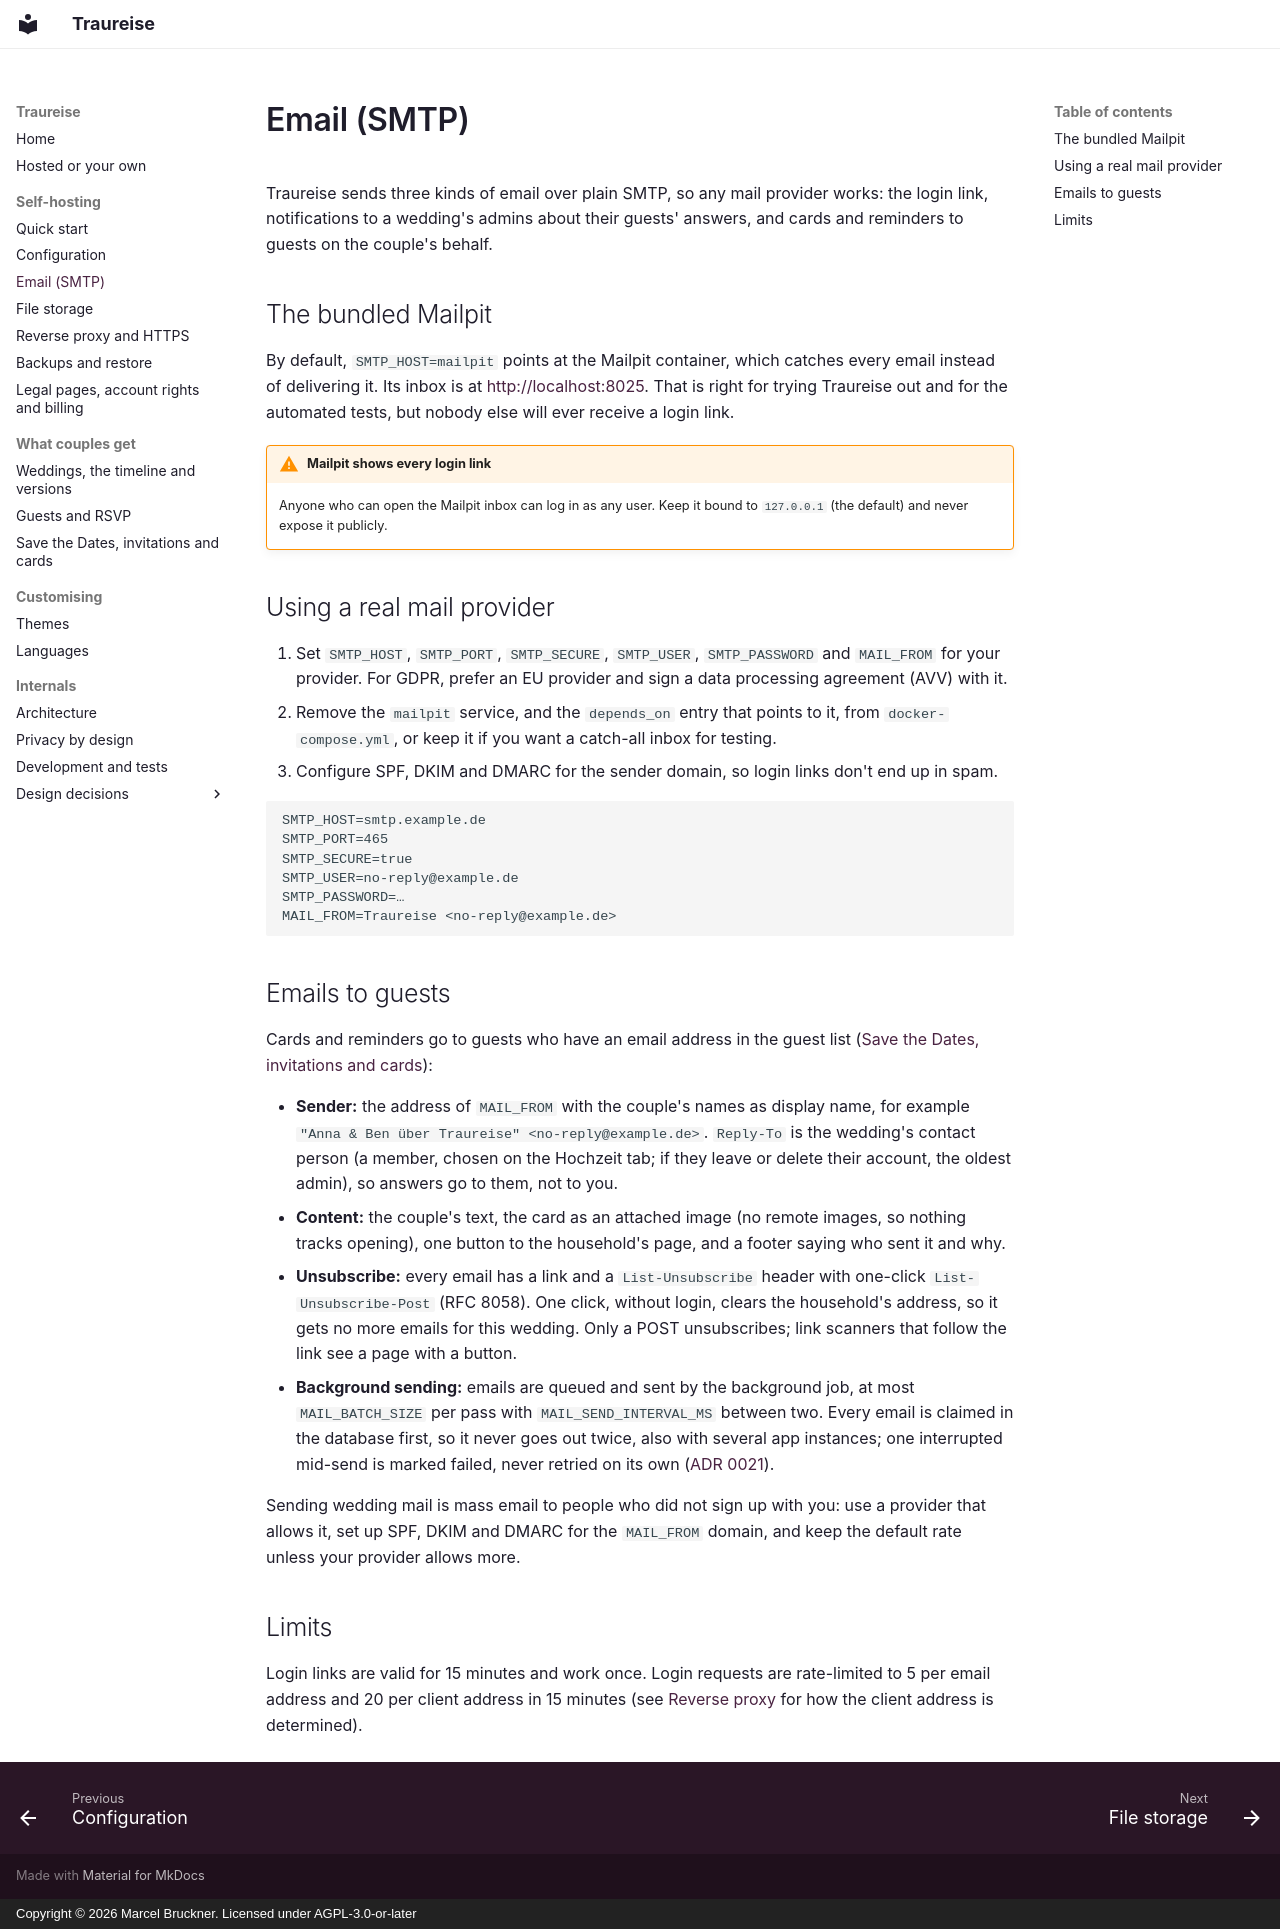

repository: Traureise/traureise · page: email/index.html · generator: mkdocs · copyright: Copyright © 2026 Marcel Bruckner. Licensed under AGPL-3.0-or-later

# Email (SMTP)

Traureise sends three kinds of email over plain SMTP, so any mail provider works: the login link,
notifications to a wedding's admins about their guests' answers, and cards and reminders to guests on the couple's
behalf.

## The bundled Mailpit

By default, `SMTP_HOST=mailpit` points at the Mailpit container, which catches every email instead of
delivering it. Its inbox is at <http://localhost:8025>. That is right for trying Traureise out and for
the automated tests, but nobody else will ever receive a login link.

!!! warning "Mailpit shows every login link"
    Anyone who can open the Mailpit inbox can log in as any user. Keep it bound to `127.0.0.1`
    (the default) and never expose it publicly.

## Using a real mail provider

1. Set `SMTP_HOST`, `SMTP_PORT`, `SMTP_SECURE`, `SMTP_USER`, `SMTP_PASSWORD` and `MAIL_FROM` for your
   provider. For GDPR, prefer an EU provider and sign a data processing agreement (AVV) with it.
2. Remove the `mailpit` service, and the `depends_on` entry that points to it, from
   `docker-compose.yml`, or keep it if you want a catch-all inbox for testing.
3. Configure SPF, DKIM and DMARC for the sender domain, so login links don't end up in spam.

```dotenv
SMTP_HOST=smtp.example.de
SMTP_PORT=465
SMTP_SECURE=true
SMTP_USER=no-reply@example.de
SMTP_PASSWORD=…
MAIL_FROM=Traureise <no-reply@example.de>
```

## Emails to guests

Cards and reminders go to guests who have an email address in the guest list
([Save the Dates, invitations and cards](cards.md)):

- **Sender:** the address of `MAIL_FROM` with the couple's names as display name, for example
  `"Anna & Ben über Traureise" <no-reply@example.de>`. `Reply-To` is the wedding's contact
  person (a member, chosen on the Hochzeit tab; if they leave or delete their account, the oldest admin), so
  answers go to them, not to you.
- **Content:** the couple's text, the card as an attached image (no remote images, so nothing tracks
  opening), one button to the household's page, and a footer saying who sent it and why.
- **Unsubscribe:** every email has a link and a `List-Unsubscribe` header with one-click
  `List-Unsubscribe-Post` (RFC 8058). One click, without login, clears the household's address, so it gets no
  more emails for this wedding. Only a POST unsubscribes; link scanners that follow the link see a page
  with a button.
- **Background sending:** emails are queued and sent by the background job, at most `MAIL_BATCH_SIZE` per
  pass with `MAIL_SEND_INTERVAL_MS` between two. Every email is claimed in the database first, so it never
  goes out twice, also with several app instances; one interrupted mid-send is marked failed, never retried
  on its own ([ADR 0021](adr/0021-sending-email-on-the-couples-behalf.md)).

Sending wedding mail is mass email to people who did not sign up with you: use a provider that allows it,
set up SPF, DKIM and DMARC for the `MAIL_FROM` domain, and keep the default rate unless your provider allows
more.

## Limits

Login links are valid for 15 minutes and work once. Login requests are rate-limited to 5 per email
address and 20 per client address in 15 minutes (see [Reverse proxy](reverse-proxy.md) for how the
client address is determined).
